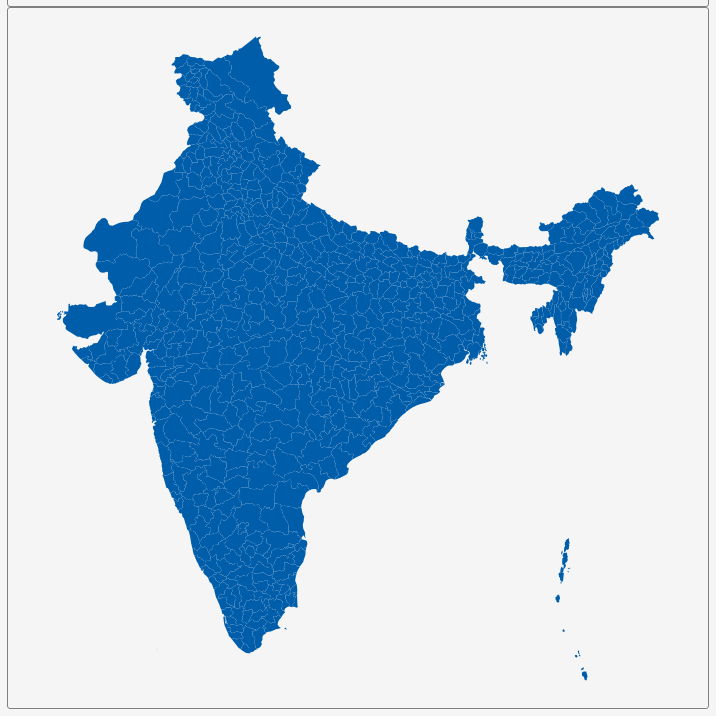
D3 v3 page, settled after 360 driven frames (6 s of simulated time); the page loaded 1 data file(s).


        var dim = 700;
        const center = {
            "lng": 82.803,
            "lat": 21.8833
        };
        var scale = 1313;

        var title = document.getElementById('title');
        title.style.width = dim;
        title.style.marginLeft = "calc(50% - " + (dim / 2) + "px)";
        var map = document.getElementById('map')
        map.style.width = dim;
        map.style.marginLeft = "calc(50% - " + (dim / 2) + "px)";

        var tooltip = d3
            .select("#map")
            .append("div")
            .attr("class", "tooltip")
            .attr("opacity", 0);
        var width = dim,
            height = dim;

        var svg = d3.select("#map")
            .append("svg")
            .attr("width", width)
            .attr("height", height);

        scale = scale * .9// to give 5% padding on each side
        var projection = d3.geo.mercator()
            .center([center.lng, center.lat])
            .scale(scale)
            .translate([width / 2, height / 2]);
        var geoPath = d3.geo.path()
            .projection(projection);

        var g = svg.append("g");
        d3.json("geosource.json", function (json) {
            g.selectAll("path")
                .data(json.features)
                .enter()
                .append("path")
                .attr("d", geoPath)
                .attr("class", "polygon")
                .on("mouseover", mouseover)
                .on("mouseout", mouseout)
                .on("mousemove", mousemove);

            svg.call(d3.behavior.zoom().on("zoom", () => {
                g.attr("transform", "translate(" + d3.event.translate.join(",") + ")scale(" + d3.event.scale + ")");
            }));
        });
        function mouseover(d) {
            d3.select(this).attr("class", "hover");
            tooltip.style("opacity", 0.9);
            tooltip.html((d.properties.NAME_2 && "<b>" + d.properties.NAME_2 + "</b><br>" || '') +
                (d.properties.ENGTYPE_2 && d.properties.ENGTYPE_2 + "<br>" || '') +
                (d.properties.NAME_1 && d.properties.NAME_1));
        }
        function mouseout(d) {
            d3.select(this).attr("class", "polygon");
            tooltip.style("opacity", 0);
        }
        function mousemove(d) {
            tooltip.style({
                left: function () {
                    if (d3.event.pageX > 800) {
                        return d3.event.pageX - 180 + "px";
                    } else {
                        return d3.event.pageX + 23 + "px";
                    }
                },
                top: d3.event.pageY - 20 + "px",
            });
        }
    

### data: geosource.json
{
 "type": "FeatureCollection",
 "features": [
  {
   "type": "Feature",
   "geometry": {
    "type": "MultiPolygon",
    "coordinates": "[... 6 items]"
   },
   "properties": {
    "GID_0": "IND",
    "NAME_0": "India",
    "GID_1": "IND.1_1",
    "NAME_1": "Andaman and Nicobar",
    "NL_NAME_1": "",
    "GID_2": "IND.1.1_1",
    "NAME_2": "Nicobar Islands",
    "VARNAME_2": "",
    "NL_NAME_2": "",
    "TYPE_2": "District",
    "ENGTYPE_2": "District",
    "CC_2": "",
    "HASC_2": "IN.AN.NI"
   }
  },
  {
   "type": "Feature",
   "geometry": {
    "type": "MultiPolygon",
    "coordinates": "[... 4 items]"
   },
   "properties": {
    "GID_0": "IND",
    "NAME_0": "India",
    "GID_1": "IND.1_1",
    "NAME_1": "Andaman and Nicobar",
    "NL_NAME_1": "",
    "GID_2": "IND.1.2_1",
    "NAME_2": "North and Middle Andaman",
    "VARNAME_2": "",
    "NL_NAME_2": "",
    "TYPE_2": "District",
    "ENGTYPE_2": "District",
    "CC_2": "",
    "HASC_2": "IN.AN.NM"
   }
  },
  {
   "type": "Feature",
   "geometry": {
    "type": "MultiPolygon",
    "coordinates": "[... 6 items]"
   },
   "properties": {
    "GID_0": "IND",
    "NAME_0": "India",
    "GID_1": "IND.1_1",
    "NAME_1": "Andaman and Nicobar",
    "NL_NAME_1": "",
    "GID_2": "IND.1.3_1",
    "NAME_2": "South Andaman",
    "VARNAME_2": "",
    "NL_NAME_2": "",
    "TYPE_2": "District",
    "ENGTYPE_2": "District",
    "CC_2": "",
    "HASC_2": "IN.AN.SA"
   }
  },
  {
   "type": "Feature",
   "geometry": {
    "type": "Polygon",
    "coordinates": "[... 1 items]"
   },
   "properties": {
    "GID_0": "IND",
    "NAME_0": "India",
    "GID_1": "IND.2_1",
    "NAME_1": "Andhra Pradesh",
    "NL_NAME_1": "",
    "GID_2": "IND.2.1_1",
    "NAME_2": "Anantapur",
    "VARNAME_2": "Anantpur, Ananthapur",
    "NL_NAME_2": "",
    "TYPE_2": "District",
    "ENGTYPE_2": "District",
    "CC_2": "",
    "HASC_2": "IN.AD.AN"
   }
  },
  {
   "type": "Feature",
   "geometry": {
    "type": "Polygon",
    "coordinates": "[... 1 items]"
   },
   "properties": {
    "GID_0": "IND",
    "NAME_0": "India",
    "GID_1": "IND.2_1",
    "NAME_1": "Andhra Pradesh",
    "NL_NAME_1": "",
    "GID_2": "IND.2.2_1",
    "NAME_2": "Chittoor",
    "VARNAME_2": "Chitoor|Chittor",
    "NL_NAME_2": "",
    "TYPE_2": "District",
    "ENGTYPE_2": "District",
    "CC_2": "",
    "HASC_2": "IN.AD.CH"
   }
  },
  {
   "type": "Feature",
   "geometry": {
    "type": "MultiPolygon",
    "coordinates": "[... 2 items]"
   },
   "properties": {
    "GID_0": "IND",
    "NAME_0": "India",
    "GID_1": "IND.2_1",
    "NAME_1": "Andhra Pradesh",
    "NL_NAME_1": "",
    "GID_2": "IND.2.3_1",
    "NAME_2": "East Godavari",
    "VARNAME_2": "",
    "NL_NAME_2": "",
    "TYPE_2": "District",
    "ENGTYPE_2": "District",
    "CC_2": "",
    "HASC_2": "IN.AD.EG"
   }
  },
  {
   "type": "Feature",
   "geometry": {
    "type": "Polygon",
    "coordinates": "[... 1 items]"
   },
   "properties": {
    "GID_0": "IND",
    "NAME_0": "India",
    "GID_1": "IND.2_1",
    "NAME_1": "Andhra Pradesh",
    "NL_NAME_1": "",
    "GID_2": "IND.2.4_1",
    "NAME_2": "Guntur",
    "VARNAME_2": "",
    "NL_NAME_2": "",
    "TYPE_2": "District",
    "ENGTYPE_2": "District",
    "CC_2": "",
    "HASC_2": "IN.AD.GU"
   }
  },
  {
   "type": "Feature",
   "geometry": {
    "type": "Polygon",
    "coordinates": "[... 1 items]"
   },
   "properties": {
    "GID_0": "IND",
    "NAME_0": "India",
    "GID_1": "IND.2_1",
    "NAME_1": "Andhra Pradesh",
    "NL_NAME_1": "",
    "GID_2": "IND.2.5_1",
    "NAME_2": "Krishna",
    "VARNAME_2": "Kistna",
    "NL_NAME_2": "",
    "TYPE_2": "District",
    "ENGTYPE_2": "District",
    "CC_2": "",
    "HASC_2": "IN.AD.KR"
   }
  },
  "... 658 more items"
 ]
}